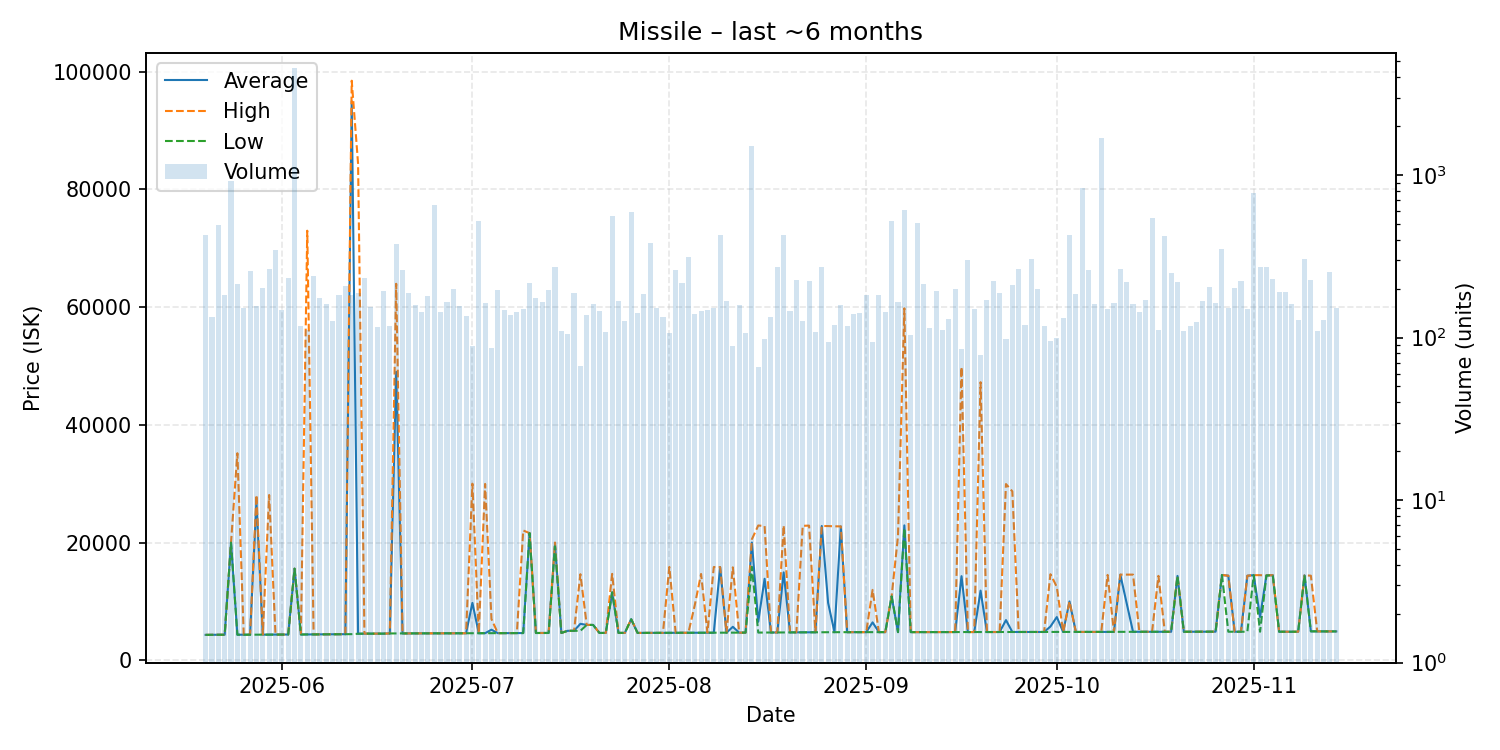

The data file committed next to this chart (first rows):
date, average, highest, lowest, order_count, volume
2025-05-20, 4311, 4311, 4311, 66, 427
2025-05-21, 4327, 4329, 4326, 66, 134
2025-05-22, 4331, 4331, 4331, 55, 494
2025-05-23, 4333, 4333, 4333, 81, 183
2025-05-24, 19990, 19990, 19990, 82, 921
2025-05-25, 4338, 35180, 4336, 95, 215
2025-05-26, 4342, 4342, 4342, 66, 153
2025-05-27, 4346, 4346, 4346, 65, 257
2025-05-28, 27000, 28080, 4348, 54, 156
2025-05-29, 4350, 4351, 4349, 80, 203
2025-05-30, 4353, 28080, 4351, 82, 265
2025-05-31, 4355, 4356, 4353, 113, 345
2025-06-01, 4360, 4362, 4360, 69, 148
2025-06-02, 4370, 4370, 4370, 84, 234
2025-06-03, 15560, 15560, 15560, 90, 4563
2025-06-04, 4376, 4377, 4375, 50, 118
2025-06-05, 4381, 72990, 4380, 55, 111
2025-06-06, 4385, 4386, 4383, 69, 240
2025-06-07, 4387, 4389, 4386, 74, 174
2025-06-08, 4406, 4407, 4401, 77, 162
2025-06-09, 4411, 4412, 4410, 60, 127
2025-06-10, 4420, 4420, 4420, 70, 182
2025-06-11, 4430, 4430, 4430, 71, 208
2025-06-12, 95000, 98480, 4434, 73, 182
2025-06-13, 4511, 84400, 4500, 57, 189
2025-06-14, 4521, 4521, 4521, 82, 231
2025-06-15, 4523, 4523, 4521, 74, 154
2025-06-16, 4523, 4523, 4523, 60, 116
2025-06-17, 4523, 4524, 4523, 74, 193
2025-06-18, 4553, 4553, 4553, 58, 117
2025-06-19, 49000, 63970, 4555, 65, 374
2025-06-20, 4555, 4555, 4555, 67, 259
2025-06-21, 4565, 4565, 4563, 80, 187
2025-06-22, 4565, 4565, 4565, 64, 158
2025-06-23, 4569, 4569, 4568, 46, 144
2025-06-24, 4572, 4572, 4570, 50, 179
2025-06-25, 4574, 4574, 4574, 56, 652
2025-06-26, 4575, 4575, 4575, 76, 144
2025-06-27, 4578, 4578, 4578, 71, 166
2025-06-28, 4580, 4581, 4579, 100, 198
2025-06-29, 4582, 4582, 4582, 62, 157
2025-06-30, 4585, 4585, 4585, 56, 136
2025-07-01, 9760, 30000, 4589, 53, 89
2025-07-02, 4591, 4591, 4591, 71, 524
2025-07-03, 4595, 29960, 4594, 76, 163
2025-07-04, 5190, 7000, 4598, 53, 86
2025-07-05, 4603, 4604, 4603, 117, 197
2025-07-06, 4607, 4608, 4606, 77, 148
2025-07-07, 4614, 4614, 4614, 67, 138
2025-07-08, 4615, 4615, 4615, 63, 144
2025-07-09, 4619, 22050, 4618, 62, 150
2025-07-10, 21600, 21600, 21600, 54, 217
2025-07-11, 4631, 4633, 4630, 54, 174
2025-07-12, 4634, 4634, 4634, 64, 166
2025-07-13, 4635, 4635, 4635, 72, 197
2025-07-14, 19750, 20000, 19360, 56, 272
2025-07-15, 4637, 4637, 4637, 57, 109
2025-07-16, 5001, 5001, 5001, 67, 105
2025-07-17, 5001, 5001, 5001, 76, 188
2025-07-18, 6191, 14620, 5001, 42, 67
... 119 more rows
